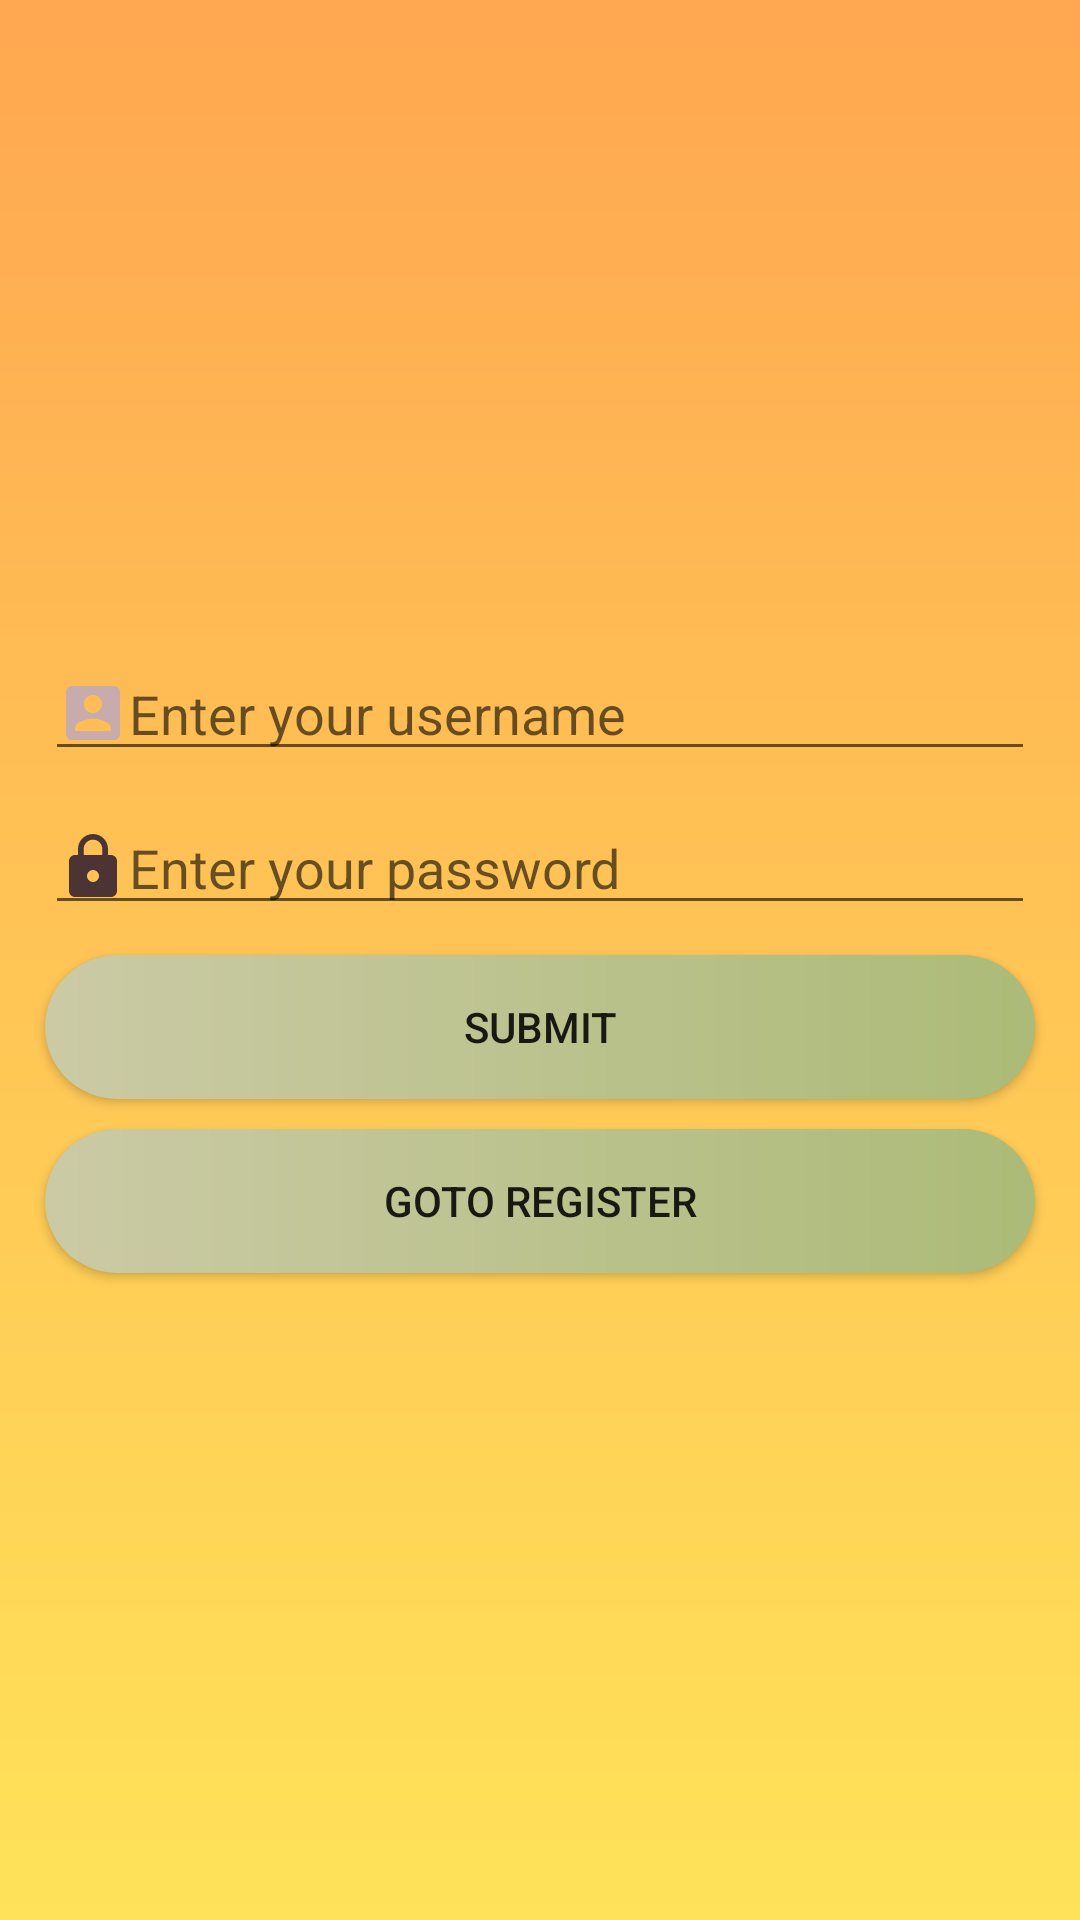

Layout XML and referenced resources for this Android screen:
<!-- AndroidManifest.xml: application theme Theme.Ansalna -->
<!-- res/layout/activity_main.xml -->
<LinearLayout android:layout_height="match_parent"
    android:layout_width="match_parent"
    android:background="@drawable/mybackground"
    android:orientation="vertical"
    android:gravity="center"
    android:padding="10dp"
    xmlns:android="http://schemas.android.com/apk/res/android">

    <EditText
        android:id="@+id/Username"

        android:hint="Enter your username"
        android:layout_margin="5dp"
        android:drawableLeft="@drawable/username"

        android:layout_width="match_parent"
        android:layout_height="wrap_content"/>

    <EditText
        android:id="@+id/password"
        android:hint="Enter your password"
        android:layout_margin="5dp"
        android:drawableLeft="@drawable/password"
        android:layout_width="match_parent"
        android:layout_height="wrap_content"/>
    <androidx.appcompat.widget.AppCompatButton
        android:text="submit"
        android:id="@+id/submit"
        android:layout_margin="5dp"

        android:background="@drawable/buttonstyle"
        android:layout_width="match_parent"
        android:layout_height="wrap_content"/>
    <androidx.appcompat.widget.AppCompatButton
        android:text="goto register"
        android:id="@+id/gotoregister"
        android:background="@drawable/buttonstyle"
        android:layout_margin="5dp"

    android:layout_width="match_parent"
        android:layout_height="wrap_content"/>

</LinearLayout>
<!-- resources referenced by this layout -->
<resources>
  <!-- drawable buttonstyle (drawable) -->
  <?xml version="1.0" encoding="utf-8"?>
  <shape xmlns:android="http://schemas.android.com/apk/res/android"> xmlns:android="http://schemas.android.com/apk/res/android">
  <gradient android:startColor="#cbcaa5"
      android:endColor="#ACBB78">
      
  </gradient>
      <corners android:radius="45dp"> </corners>
  </shape>
  <!-- drawable mybackground (drawable) -->
  <?xml version="1.0" encoding="utf-8"?>
  <shape xmlns:android="http://schemas.android.com/apk/res/android">
  <gradient
      android:angle="90"
      android:startColor="#ffe259"
      android:endColor="#ffa751">
  
  </gradient>
  
  </shape>
  <!-- drawable password (drawable) -->
  <vector android:height="24dp" android:tint="#4C3434"
      android:viewportHeight="24" android:viewportWidth="24"
      android:width="24dp" xmlns:android="http://schemas.android.com/apk/res/android">
      <path android:fillColor="@android:color/white" android:pathData="M18,8h-1L17,6c0,-2.76 -2.24,-5 -5,-5S7,3.24 7,6v2L6,8c-1.1,0 -2,0.9 -2,2v10c0,1.1 0.9,2 2,2h12c1.1,0 2,-0.9 2,-2L20,10c0,-1.1 -0.9,-2 -2,-2zM12,17c-1.1,0 -2,-0.9 -2,-2s0.9,-2 2,-2 2,0.9 2,2 -0.9,2 -2,2zM15.1,8L8.9,8L8.9,6c0,-1.71 1.39,-3.1 3.1,-3.1 1.71,0 3.1,1.39 3.1,3.1v2z"/>
  </vector>
  <!-- drawable username (drawable) -->
  <vector android:height="24dp" android:tint="#C8ABAB"
      android:viewportHeight="24" android:viewportWidth="24"
      android:width="24dp" xmlns:android="http://schemas.android.com/apk/res/android">
      <path android:fillColor="@android:color/white" android:pathData="M3,5v14c0,1.1 0.89,2 2,2h14c1.1,0 2,-0.9 2,-2L21,5c0,-1.1 -0.9,-2 -2,-2L5,3c-1.11,0 -2,0.9 -2,2zM15,9c0,1.66 -1.34,3 -3,3s-3,-1.34 -3,-3 1.34,-3 3,-3 3,1.34 3,3zM6,17c0,-2 4,-3.1 6,-3.1s6,1.1 6,3.1v1L6,18v-1z"/>
  </vector>
  <style name="Theme.Ansalna" parent="Theme.MaterialComponents.DayNight.DarkActionBar">
          
          <item name="colorPrimary">@color/purple_500</item>
          <item name="colorPrimaryVariant">@color/purple_700</item>
          <item name="colorOnPrimary">@color/white</item>
          
          <item name="colorSecondary">@color/teal_200</item>
          <item name="colorSecondaryVariant">@color/teal_700</item>
          <item name="colorOnSecondary">@color/black</item>
          
          <item name="android:statusBarColor" tools:targetApi="l">?attr/colorPrimaryVariant</item>
          
      </style>
  <!-- not gathered from this repository: default colours our renderer supplied (Android Studio template values) -->
  <color name="purple_500">#FF6200EE</color>
  <color name="purple_700">#FF3700B3</color>
  <color name="teal_200">#FF03DAC5</color>
  <color name="teal_700">#FF018786</color>
  <color name="black">#FF000000</color>
  <color name="white">#FFFFFFFF</color>
</resources>
